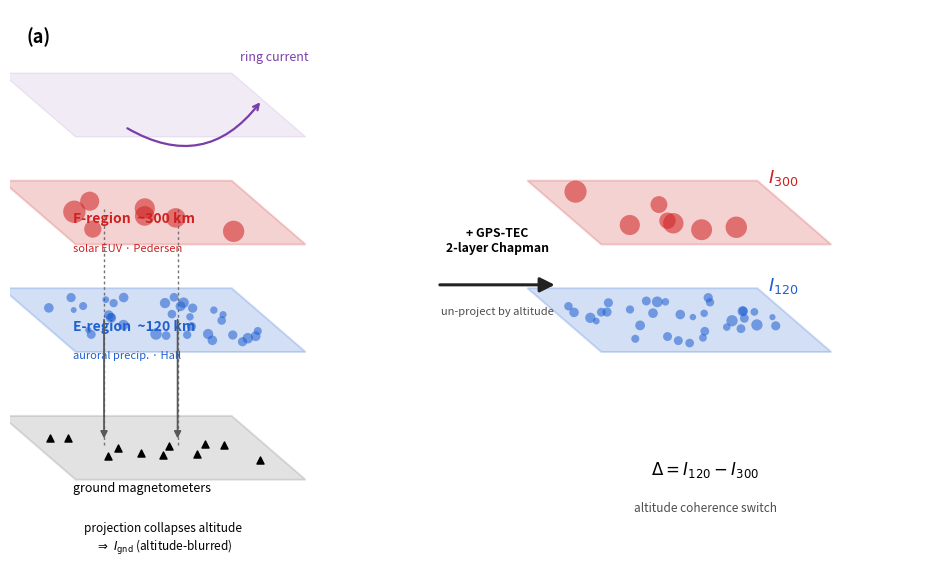

The matplotlib source for this figure: (Note: this script raises an exception after producing the figure.)
#!/usr/bin/env python3
"""Figure 1, panel (a): concept schematic of the altitude-projection idea.

Story, left -> right:
  3-D altitude-stratified current systems  ->  collapse onto the ground (I_gnd)
  ->  [+ GPS-TEC, 2-layer Chapman]  ->  un-projected into I_120 / I_300 -> Delta.

Colors match the paper: I_gnd black, I_120 (E-region) blue, I_300 (F-region) red.
Run from scripts/.  Writes ../paper/figures/fig1a_concept.{pdf,png}
"""
import numpy as np
import matplotlib
matplotlib.use('Agg')
import matplotlib.pyplot as plt
from matplotlib.patches import Polygon, FancyArrowPatch
from matplotlib.lines import Line2D

rng = np.random.default_rng(3)
C_E, C_F, C_RC, C_GND = '#1f5fd0', '#d02020', '#7a3ea8', '#333333'
DEPTH = (-1.35, 0.95)      # isometric depth offset (dx, dy) for a horizontal plane
W = 4.2                    # plane width

def plane(ax, x0, y0, color, alpha=0.20, edge=None, lw=1.4, z=1):
    dx, dy = DEPTH
    pts = [(x0, y0), (x0 + W, y0), (x0 + W + dx, y0 + dy), (x0 + dx, y0 + dy)]
    ax.add_patch(Polygon(pts, closed=True, facecolor=color, alpha=alpha,
                         edgecolor=edge or color, lw=lw, zorder=z))
    return pts

def texture(ax, x0, y0, color, n, spread, z=3):
    """scatter of coherence 'cells' on a plane; small spread=patchy, large=smooth."""
    dx, dy = DEPTH
    u = rng.uniform(0.08, 0.92, n); v = rng.uniform(0.12, 0.88, n)
    px = x0 + u * W + v * dx
    py = y0 + v * dy
    s = rng.normal(spread, spread * 0.25, n).clip(8, None)
    ax.scatter(px, py, s=s, c=color, alpha=0.55, edgecolors='none', zorder=z)

fig, ax = plt.subplots(figsize=(9.2, 5.6))
ax.set_xlim(-1.2, 15.4); ax.set_ylim(-0.4, 7.4); ax.axis('off')

# ---------- LEFT: the 3-D stack collapsing to the ground ----------
xL = 0.0
y_gnd, y_E, y_F, y_RC = 0.4, 2.3, 3.9, 5.5

plane(ax, xL, y_RC, C_RC, alpha=0.10, lw=1.0)             # ring current (faint)
ax.annotate('', xy=(xL + 3.4, y_RC + 0.55), xytext=(xL + 0.9, y_RC + 0.15),
            arrowprops=dict(arrowstyle='->', color=C_RC, lw=1.6,
                            connectionstyle='arc3,rad=0.45'), zorder=4)
ax.text(xL + W + DEPTH[0] + 0.15, y_RC + DEPTH[1] + 0.15, 'ring current',
        color=C_RC, fontsize=9, style='italic', ha='left', va='bottom')

plane(ax, xL, y_F, C_F)                                    # F-region 300 km
texture(ax, xL, y_F, C_F, 7, 210)                          # smooth / large-scale (EUV)
ax.text(xL - 0.05, y_F + 0.28, 'F-region  ~300 km', color=C_F, fontsize=10,
        fontweight='bold', ha='left', va='bottom')
ax.text(xL - 0.05, y_F + 0.02, 'solar EUV · Pedersen', color=C_F, fontsize=8,
        ha='left', va='top')

plane(ax, xL, y_E, C_E)                                    # E-region 120 km
texture(ax, xL, y_E, C_E, 34, 42)                          # patchy / small-scale (auroral)
ax.text(xL - 0.05, y_E + 0.28, 'E-region  ~120 km', color=C_E, fontsize=10,
        fontweight='bold', ha='left', va='bottom')
ax.text(xL - 0.05, y_E + 0.02, 'auroral precip. · Hall', color=C_E, fontsize=8,
        ha='left', va='top')

plane(ax, xL, y_gnd, C_GND, alpha=0.14, lw=1.4)            # ground
dx, dy = DEPTH
nst = 11
su = np.linspace(0.1, 0.9, nst); sv = rng.uniform(0.25, 0.75, nst)
stx = xL + su * W + sv * dx; sty = y_gnd + sv * dy
ax.scatter(stx, sty, s=26, marker='^', c='k', zorder=5)
ax.text(xL - 0.05, y_gnd - 0.02, 'ground magnetometers', color='k', fontsize=9,
        ha='left', va='top')

# projection: dashed lines from both layers straight down to the ground plane
for frac in (0.30, 0.62):
    tx = xL + frac * W + 0.55 * dx
    ax.plot([tx, tx], [y_gnd + 0.55 * dy, y_F + 0.55 * dy], ls=(0, (2, 2)),
            color='0.45', lw=1.0, zorder=2)
    ax.annotate('', xy=(tx, y_gnd + 0.55 * dy + 0.05), xytext=(tx, y_E + 0.55 * dy),
                arrowprops=dict(arrowstyle='-|>', color='0.35', lw=1.3), zorder=6)

ax.text(xL + 1.6, y_gnd - 0.62,
        r'projection collapses altitude' + '\n' + r'$\Rightarrow\ I_\mathrm{gnd}$ (altitude-blurred)',
        color='k', fontsize=8.5, ha='center', va='top')

# ---------- MIDDLE: the method arrow ----------
xM = 6.9
ax.add_patch(FancyArrowPatch((xM - 0.3, 3.3), (xM + 1.9, 3.3),
             arrowstyle='-|>', mutation_scale=22, lw=2.2, color='#222', zorder=6))
ax.text(xM + 0.8, 3.75, '+ GPS-TEC\n2-layer Chapman', ha='center', va='bottom',
        fontsize=8.8, fontweight='bold')
ax.text(xM + 0.8, 2.98, 'un-project by altitude', ha='center', va='top',
        fontsize=8, style='italic', color='0.3')

# ---------- RIGHT: recovered altitude-resolved coherence + Delta ----------
xR = 9.6
plane(ax, xR, y_F, C_F); texture(ax, xR, y_F, C_F, 7, 210)
plane(ax, xR, y_E, C_E); texture(ax, xR, y_E, C_E, 34, 42)
ax.text(xR + W + dx + 0.2, y_F + dy + 0.05, r'$I_{300}$', color=C_F,
        fontsize=13, fontweight='bold', ha='left', va='center')
ax.text(xR + W + dx + 0.2, y_E + dy + 0.05, r'$I_{120}$', color=C_E,
        fontsize=13, fontweight='bold', ha='left', va='center')
ax.text(xR + 1.9, y_gnd + 0.15,
        r'$\Delta = I_{120} - I_{300}$', color='k', fontsize=12, ha='center', va='center')
ax.text(xR + 1.9, y_gnd - 0.42, 'altitude coherence switch', color='0.3',
        fontsize=8.5, style='italic', ha='center', va='center')

ax.text(xL - 0.9, 7.15, '(a)', fontsize=13, fontweight='bold', ha='left', va='top')

plt.tight_layout(pad=0.4)
out = '../paper/figures/fig1a_concept'
fig.savefig(out + '.pdf', bbox_inches='tight')
fig.savefig(out + '.png', dpi=200, bbox_inches='tight')
print('wrote', out + '.pdf / .png')
